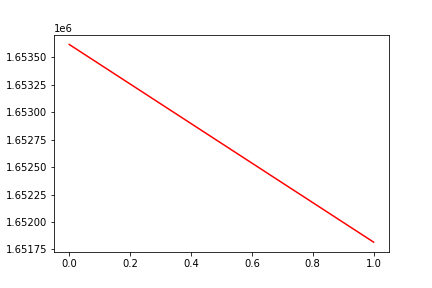

The table this chart was drawn from, first rows:
, date, assets
0, 0, 1653616
1, 20190318, 1651817
